Run: headless pygame with SDL's dummy video driver; simulated clock (each Clock.tick advances the game by its frame time, no real sleeping); random seed 0; keys injected as events and as key.get_pressed() state; no mouse input.
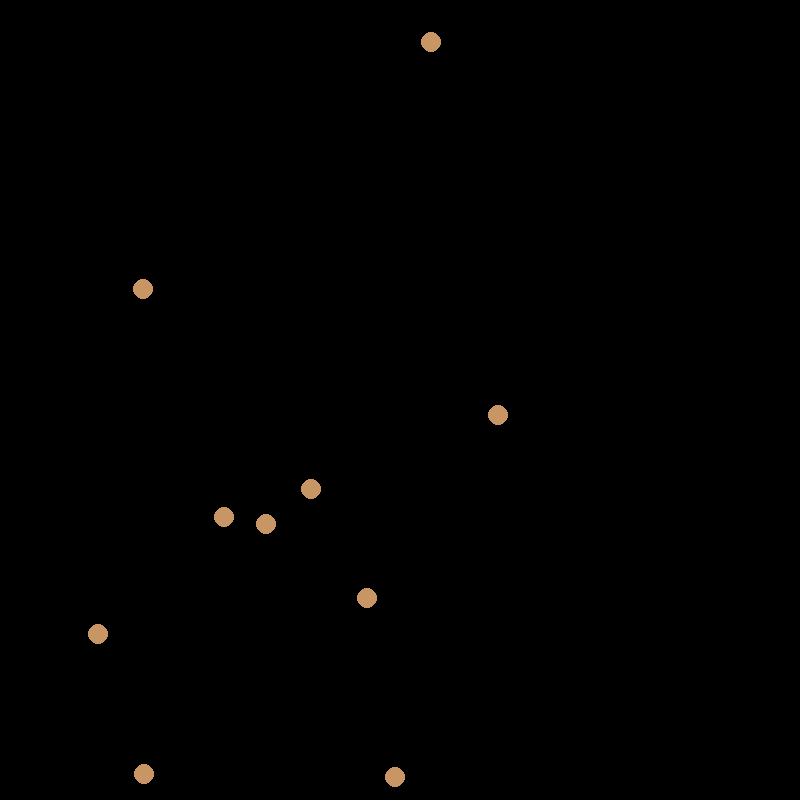
Frame 1 of 4 · flips 1–60 · no input
Frame 2 of 4 · flips 61–180 · tapped SPACE, RETURN · held RIGHT (→), D · screen unchanged from frame 1, image omitted
Frame 3 of 4 · flips 181–300 · held DOWN (↓), S · screen unchanged from frame 2, image omitted
Frame 4 of 4 · flips 301–420 · held LEFT (←), A, UP (↑), W · screen unchanged from frame 3, image omitted

The pygame program that drew these frames:

import pygame as pg
import math as mat
import random as rand
Vec2 = pg.Vector2

pg.init()
screen = pg.display.set_mode((800, 800))
pg.display.set_caption("Game")
clock = pg.time.Clock()
running = True
dt = 0

font = pg.font.SysFont("Consolas", 15)

class Particle:
    def __init__(self, screen, colour):
        self.screen = screen
        self.colour = colour
        self.pos = Vec2(rand.randint(1,800), rand.randint(1,800))

    def draw(self):
        pg.draw.circle(self.screen, self.colour, self.pos, 10)

particles = []
for i in range(10):
    particles.append(Particle(screen, (200, 150, 100)))

while running:
    for event in pg.event.get():
        if event.type == pg.QUIT:
            running = False

    keys = pg.key.get_pressed()

    screen.fill("black")

    for particle in particles:
        particle.draw()

    pg.display.flip()

    dt = clock.tick(144) / 1000

pg.quit()
